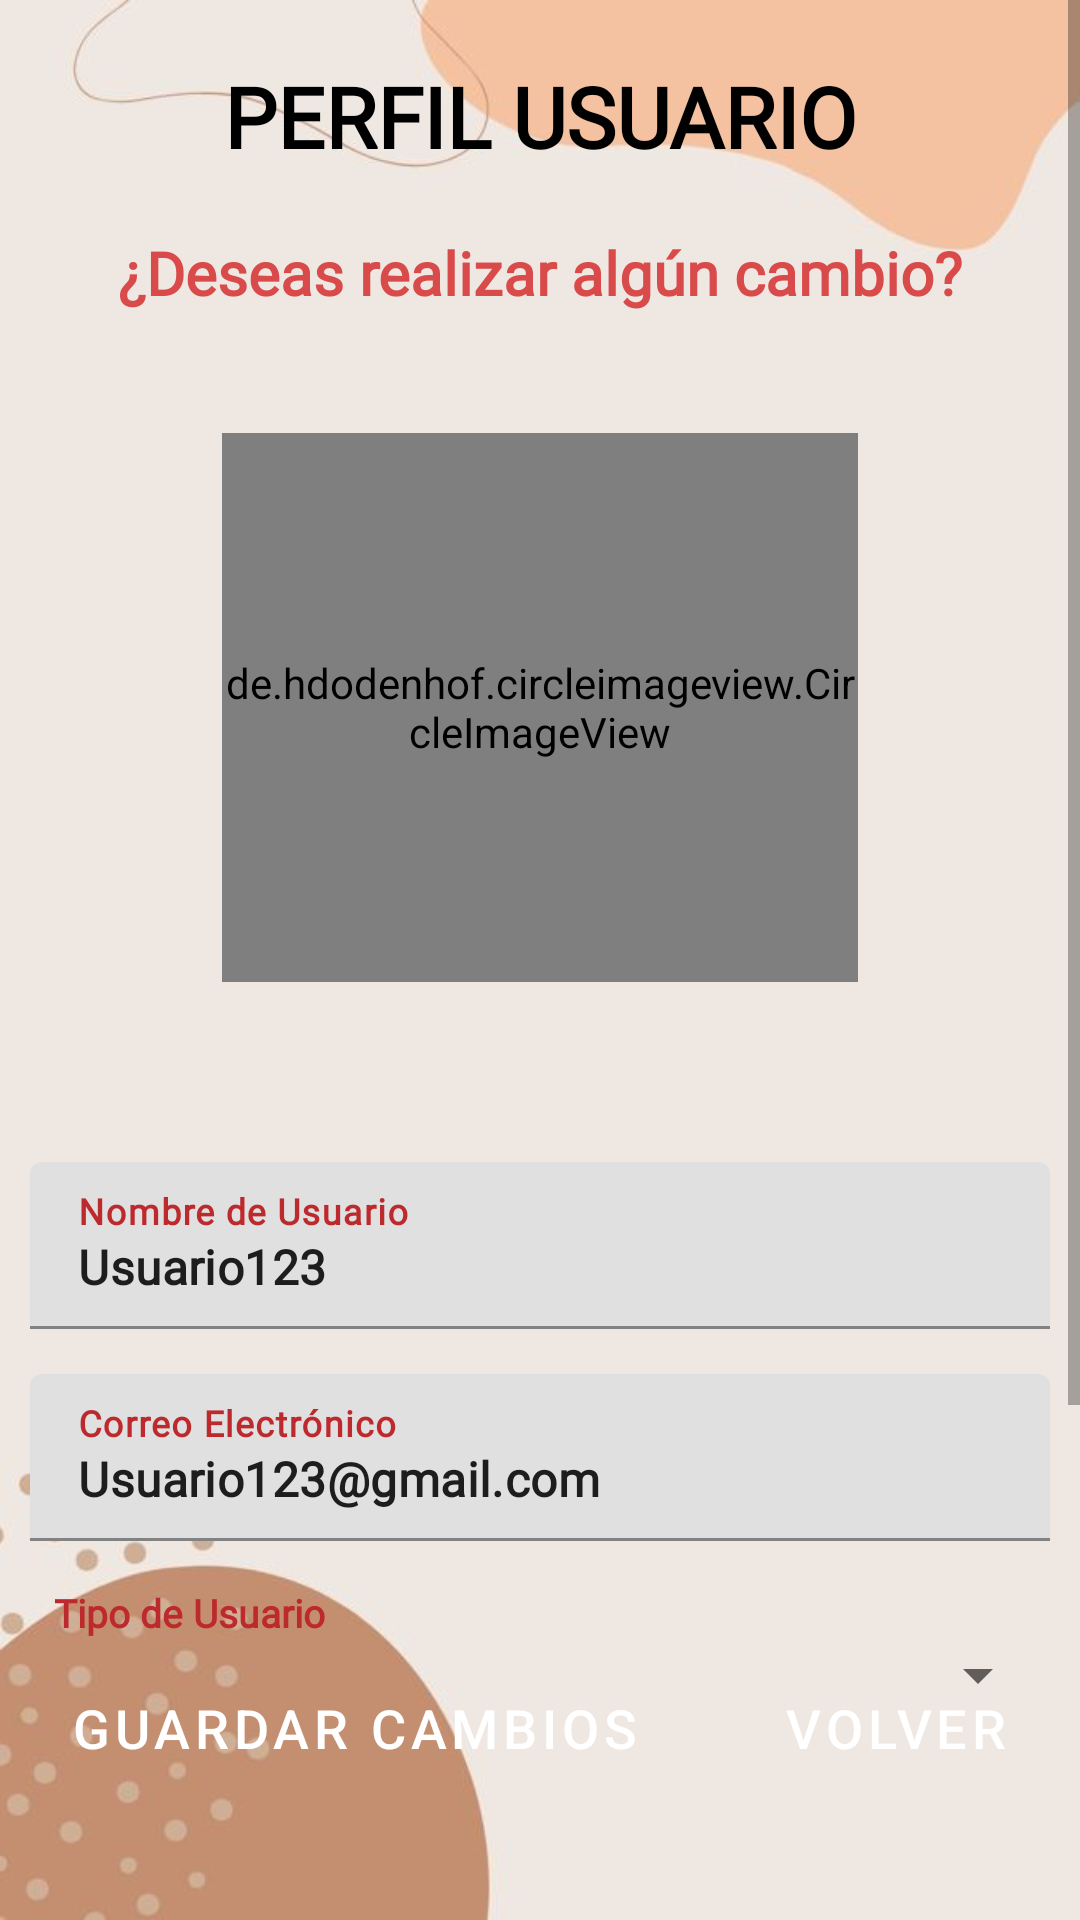

Here is an Android app screen rendered from its layout file. Give the layout XML and the strings, colors and styles it references.
<!-- AndroidManifest.xml: application theme AppTheme -->
<!-- res/layout/activity_perfil.xml -->
<?xml version="1.0" encoding="utf-8"?>
<androidx.constraintlayout.widget.ConstraintLayout xmlns:android="http://schemas.android.com/apk/res/android"
    xmlns:app="http://schemas.android.com/apk/res-auto"
    xmlns:tools="http://schemas.android.com/tools"
    android:layout_width="match_parent"
    android:layout_height="match_parent"
    android:background="@drawable/fondo_perfil"
    tools:context=".activities.PerfilActivity">

    <ScrollView
        android:layout_width="match_parent"
        android:layout_height="0dp"
        app:layout_constraintBottom_toTopOf="@id/layoutButtons"
        app:layout_constraintTop_toTopOf="parent">

        <LinearLayout
            android:id="@+id/layoutProfile"
            android:layout_width="match_parent"
            android:layout_height="wrap_content"
            android:orientation="vertical">

            <TextView
                android:id="@+id/textView3"
                android:layout_width="match_parent"
                android:layout_height="wrap_content"
                android:layout_marginTop="10dp"
                android:fontFamily="@font/arima_madurai"
                android:gravity="center"
                android:padding="10dp"
                android:text="PERFIL USUARIO"
                android:textAllCaps="false"
                android:textColor="@color/black"
                android:textSize="28sp"
                android:textStyle="bold" />

            <TextView
                android:id="@+id/textView4"
                android:layout_width="match_parent"
                android:layout_height="wrap_content"
                android:layout_marginBottom="10dp"
                android:fontFamily="@font/arima_madurai"
                android:gravity="center"
                android:padding="10dp"
                android:text="¿Deseas realizar algún cambio?"
                android:textAllCaps="false"
                android:textColor="@color/pink"
                android:textSize="20sp"
                android:textStyle="bold" />

            <de.hdodenhof.circleimageview.CircleImageView
                android:id="@+id/ivPhotoProfile"
                android:layout_width="212dp"
                android:layout_height="183dp"
                android:layout_gravity="center"
                android:layout_marginTop="20dp"
                android:src="@drawable/foto_perfil_defecto" />

            <LinearLayout
                android:id="@+id/layoutUserName"
                android:layout_width="match_parent"
                android:layout_height="wrap_content"
                android:layout_marginLeft="10dp"
                android:layout_marginTop="60dp"
                android:layout_marginRight="10dp"
                android:orientation="vertical">

                <com.google.android.material.textfield.TextInputLayout
                    android:id="@+id/usernameInputLayout"
                    android:layout_width="match_parent"
                    android:layout_height="wrap_content"
                    android:layout_gravity="center"
                    android:fontFamily="@font/arima_madurai"
                    android:hint="Nombre de Usuario"
                    android:textColorHint="@color/red">

                    <com.google.android.material.textfield.TextInputEditText
                        android:id="@+id/usernameEditText"
                        android:layout_width="match_parent"
                        android:layout_height="wrap_content"
                        android:fontFamily="@font/arima_madurai"
                        android:text="Usuario123"
                        android:textStyle="bold" />
                </com.google.android.material.textfield.TextInputLayout>

            </LinearLayout>

            <LinearLayout
                android:id="@+id/layoutEmail"
                android:layout_width="match_parent"
                android:layout_height="wrap_content"
                android:layout_marginLeft="10dp"
                android:layout_marginTop="15dp"
                android:layout_marginRight="10dp"
                android:orientation="vertical">

                <com.google.android.material.textfield.TextInputLayout
                    android:id="@+id/emailInputLayout"
                    android:layout_width="match_parent"
                    android:layout_height="wrap_content"
                    android:layout_gravity="center"
                    android:fontFamily="@font/arima_madurai"
                    android:hint="Correo Electrónico"
                    android:textColorHint="@color/red">

                    <com.google.android.material.textfield.TextInputEditText
                        android:id="@+id/emailEditText"
                        android:layout_width="match_parent"
                        android:layout_height="wrap_content"
                        android:fontFamily="@font/arima_madurai"
                        android:text="Usuario123@gmail.com"
                        android:inputType="textEmailAddress"
                        android:textStyle="bold" />
                </com.google.android.material.textfield.TextInputLayout>
            </LinearLayout>

            <LinearLayout
                android:id="@+id/layoutUserType"
                android:layout_width="match_parent"
                android:layout_height="wrap_content"
                android:layout_marginLeft="10dp"
                android:layout_marginTop="15dp"
                android:layout_marginRight="10dp"
                android:orientation="vertical">

                <TextView
                    android:layout_width="match_parent"
                    android:layout_height="wrap_content"
                    android:fontFamily="@font/arima_madurai"
                    android:layout_marginLeft="8dp"
                    android:text="Tipo de Usuario"
                    android:textColor="@color/red"
                    android:textSize="13dp"
                    android:textStyle="bold"/>


                <com.google.android.material.textfield.TextInputLayout
                    android:id="@+id/userTypeInputLayout"
                    android:layout_width="match_parent"
                    android:layout_height="wrap_content"
                    android:layout_gravity="center"
                    android:fontFamily="@font/arima_madurai"
                    android:hint="Tipo de Usuario"
                    android:textColorHint="@color/red">

                    <Spinner
                        android:id="@+id/userTypeSpinner"
                        android:layout_width="match_parent"
                        android:layout_height="wrap_content"
                        android:fontFamily="@font/arima_madurai"/>
                </com.google.android.material.textfield.TextInputLayout>
            </LinearLayout>

            <TextView
                android:layout_width="match_parent"
                android:layout_height="wrap_content"
                android:layout_marginTop="20dp"
                android:layout_marginBottom="6dp"
                android:fontFamily="@font/arima_madurai"
                android:gravity="center"
                android:text="¿Quieres cambiar tu contraseña?"
                android:textColor="@color/red">

            </TextView>
            <TextView
                android:id="@+id/tvContrasena"
                android:layout_width="match_parent"
                android:layout_height="wrap_content"
                android:fontFamily="@font/arima_madurai"
                android:gravity="center"
                android:text="Haz click aquí y te enviaremos un correo para restablecerla"
                android:textColor="@android:color/holo_blue_dark"
                android:textStyle="bold"
                android:clickable="true">

            </TextView>

        </LinearLayout>
    </ScrollView>

    <LinearLayout
        android:id="@+id/layoutButtons"
        android:layout_width="match_parent"
        android:layout_height="wrap_content"
        android:layout_gravity="bottom|center_horizontal"
        android:layout_marginBottom="40dp"
        android:gravity="center"
        app:layout_constraintBottom_toBottomOf="parent">

        <Button
            android:id="@+id/saveButton"
            style="@style/MyButtonStyle"
            android:layout_width="wrap_content"
            android:layout_height="wrap_content"
            android:layout_marginEnd="8dp"
            android:text="Guardar Cambios"
            android:textSize="18sp" />

        <Button
            android:id="@+id/backButton"
            style="@style/MyButtonStyle"
            android:layout_width="wrap_content"
            android:layout_height="wrap_content"
            android:layout_marginStart="8dp"
            android:text="Volver"
            android:textSize="18sp" />
    </LinearLayout>

</androidx.constraintlayout.widget.ConstraintLayout>
<!-- resources referenced by this layout -->
<resources>
  <color name="black">#FF000000</color>
  <color name="pink">#D94A4A</color>
  <color name="red">#BD2A2E</color>
  <!-- drawable fondo_perfil: jpg bitmap (drawable, 12138 bytes) -->
  <!-- drawable foto_perfil_defecto: jpg bitmap (drawable, 101343 bytes) -->
  <style name="MyButtonStyle" parent="Widget.MaterialComponents.Button">
  		<item name="backgroundTint">@color/pink</item>
  	</style>
  <style name="AppTheme" parent="Theme.MaterialComponents.Light.DarkActionBar">
  
  	</style>
</resources>
